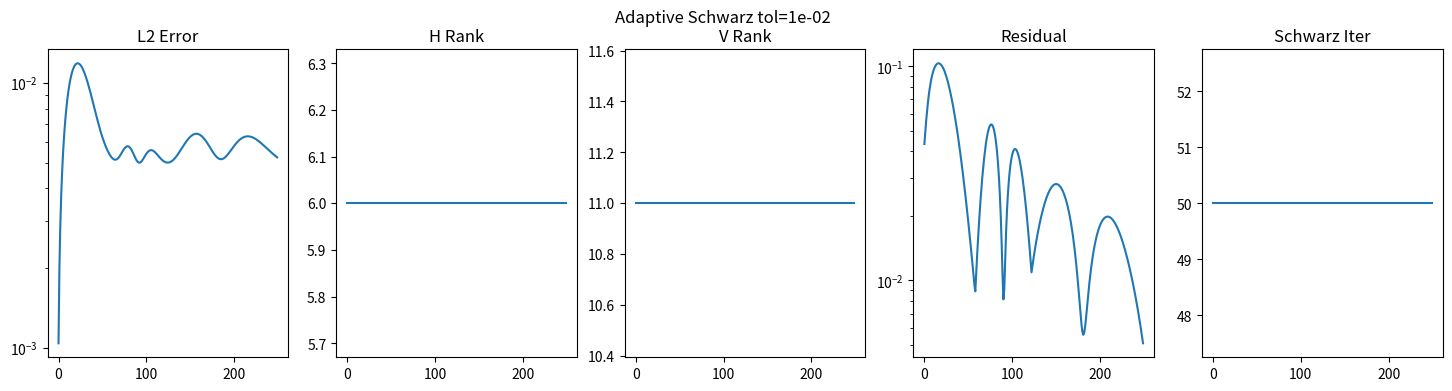
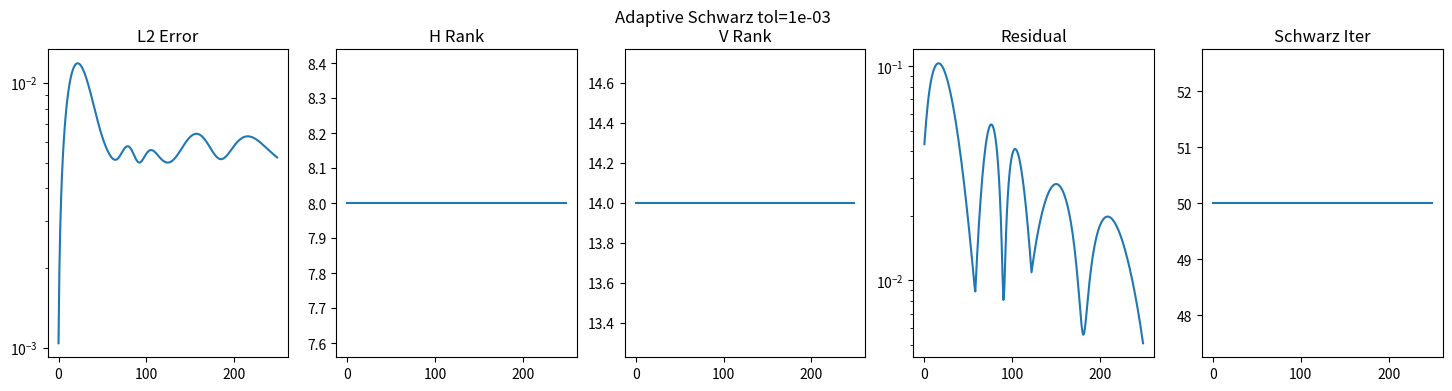
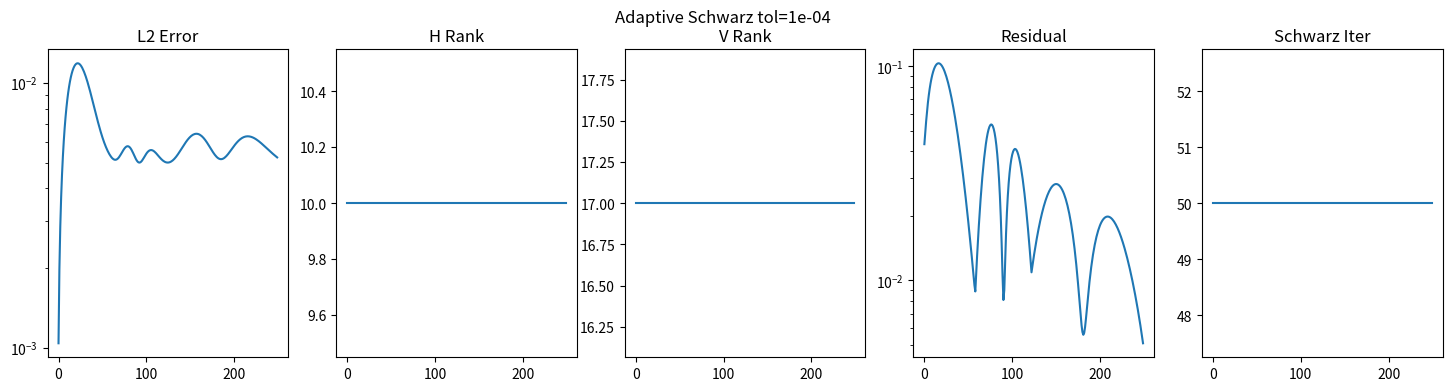

Here is the Python script that generated these plots, in order:
# 10_SFX_Adaptive_Schwarz_V12.py

import numpy as np
import matplotlib.pyplot as plt
from matplotlib.backends.backend_pdf import PdfPages

# ==========================================================
# Configuration
# ==========================================================

NX = 128
NY = 128

NROW = 2
NCOL = 4

PX = NX // NROW
PY = NY // NCOL

NT = 250

MAX_SCHWARZ = 50
RESIDUAL_TARGET = 1.0e-5

CFL = 0.35
VX = 1.0
VY = 0.5

SIGMA = 0.05

TOLS = [1e-2, 1e-3, 1e-4]

NUM_INTERFACES = (
    (NROW - 1) * NCOL +
    NROW * (NCOL - 1)
)

OMEGA = 0.01 / np.sqrt(NUM_INTERFACES)

PDF = "10_SFX_Adaptive_Schwarz_V12.pdf"

# ==========================================================
# Grid
# ==========================================================

x = np.linspace(0,1,NX,endpoint=False)
y = np.linspace(0,1,NY,endpoint=False)

X,Y = np.meshgrid(x,y,indexing="ij")

u0 = np.exp(
    -((X-0.25)**2 +
      (Y-0.50)**2)
    / SIGMA**2
)

# ==========================================================
# Transport
# ==========================================================

def full_step(q):

    qx = q - np.roll(q,1,axis=0)
    qy = q - np.roll(q,1,axis=1)

    return q - CFL*VX*qx - CFL*VY*qy

# ==========================================================
# Flux
# ==========================================================

def flux(u):
    return 0.5*u*u

# ==========================================================
# Split / Merge
# ==========================================================

def split_panels(q):

    P = []

    for i in range(NROW):

        row = []

        for j in range(NCOL):

            row.append(
                q[
                    i*PX:(i+1)*PX,
                    j*PY:(j+1)*PY
                ].copy()
            )

        P.append(row)

    return P


def merge_panels(P):

    rows = []

    for i in range(NROW):
        rows.append(np.hstack(P[i]))

    return np.vstack(rows)

# ==========================================================
# POD training
# ==========================================================

print("Building POD bases...")

snaps_h = []
snaps_v = []

q = u0.copy()

for _ in range(500):

    q = full_step(q)

    for i in range(NROW):

        for j in range(NCOL):

            block = q[
                i*PX:(i+1)*PX,
                j*PY:(j+1)*PY
            ]

            snaps_h.append(
                block[-1,:].copy()
            )

            snaps_v.append(
                block[:,-1].copy()
            )

# horizontal POD

Sh = np.asarray(snaps_h)

mean_h = Sh.mean(axis=0)

Ah = (Sh - mean_h).T

Uh,Sigma_h,_ = np.linalg.svd(
    Ah,
    full_matrices=False
)

energy_h = np.cumsum(Sigma_h**2)
energy_h /= energy_h[-1]

# vertical POD

Sv = np.asarray(snaps_v)

mean_v = Sv.mean(axis=0)

Av = (Sv - mean_v).T

Uv,Sigma_v,_ = np.linalg.svd(
    Av,
    full_matrices=False
)

energy_v = np.cumsum(Sigma_v**2)
energy_v /= energy_v[-1]

# ==========================================================
# POD compression
# ==========================================================

def pod_rank(energy,tol):

    target = 1.0 - tol**2

    return max(
        1,
        np.searchsorted(
            energy,
            target
        ) + 1
    )

def pod_compress_h(trace,tol):

    r = pod_rank(
        energy_h,
        tol
    )

    centered = trace - mean_h

    rec = (
        Uh[:,:r]
        @
        (
            Uh[:,:r].T @ centered
        )
        +
        mean_h
    )

    return rec,r

def pod_compress_v(trace,tol):

    r = pod_rank(
        energy_v,
        tol
    )

    centered = trace - mean_v

    rec = (
        Uv[:,:r]
        @
        (
            Uv[:,:r].T @ centered
        )
        +
        mean_v
    )

    return rec,r

# ==========================================================
# Adaptive Schwarz
# ==========================================================

def adaptive_schwarz(P,tol):

    rank_h_hist = []
    rank_v_hist = []

    current_residual = 1.0
    niters = 0

    while (
        current_residual > RESIDUAL_TARGET
        and
        niters < MAX_SCHWARZ
    ):

        residuals = []

        # vertical interfaces

        for i in range(NROW-1):

            for j in range(NCOL):

                top = P[i][j]
                bottom = P[i+1][j]

                resid = (
                    flux(top[-1,:])
                    -
                    flux(bottom[0,:])
                )

                rec,r = pod_compress_h(
                    resid,
                    tol
                )

                top[-1,:] -= OMEGA*rec
                bottom[0,:] += OMEGA*rec

                residuals.append(
                    np.linalg.norm(resid)
                )

                rank_h_hist.append(r)

        # horizontal interfaces

        for i in range(NROW):

            for j in range(NCOL-1):

                left = P[i][j]
                right = P[i][j+1]

                resid = (
                    flux(left[:,-1])
                    -
                    flux(right[:,0])
                )

                rec,r = pod_compress_v(
                    resid,
                    tol
                )

                left[:,-1] -= OMEGA*rec
                right[:,0] += OMEGA*rec

                residuals.append(
                    np.linalg.norm(resid)
                )

                rank_v_hist.append(r)

        current_residual = max(residuals)

        niters += 1

    q = merge_panels(P)

    q = full_step(q)

    return (
        split_panels(q),
        np.mean(rank_h_hist),
        np.mean(rank_v_hist),
        current_residual,
        niters
    )

# ==========================================================
# Reference
# ==========================================================

ref = u0.copy()

ref_hist = []

for _ in range(NT):

    ref = full_step(ref)

    ref_hist.append(ref.copy())

# ==========================================================
# Experiment
# ==========================================================

results = []

with PdfPages(PDF) as pdf:

    for tol in TOLS:

        print("tol =",tol)

        P = split_panels(u0.copy())

        errs = []
        hranks = []
        vranks = []
        residuals = []
        iters_hist = []

        for n in range(NT):

            (
                P,
                hrank,
                vrank,
                resid,
                niters
            ) = adaptive_schwarz(
                P,
                tol
            )

            q = merge_panels(P)

            err = (
                np.linalg.norm(
                    q-ref_hist[n]
                )
                /
                (
                    np.linalg.norm(
                        ref_hist[n]
                    )
                    + 1e-16
                )
            )

            errs.append(err)
            hranks.append(hrank)
            vranks.append(vrank)
            residuals.append(resid)
            iters_hist.append(niters)

        results.append(
            (
                tol,
                errs[-1],
                np.mean(hranks),
                np.mean(vranks),
                residuals[-1],
                np.mean(iters_hist),
                np.max(iters_hist)
            )
        )

        fig,ax = plt.subplots(
            1,5,
            figsize=(18,4)
        )

        ax[0].semilogy(
            np.maximum(errs,1e-16)
        )
        ax[0].set_title("L2 Error")

        ax[1].plot(hranks)
        ax[1].set_title("H Rank")

        ax[2].plot(vranks)
        ax[2].set_title("V Rank")

        ax[3].semilogy(
            np.maximum(
                residuals,
                1e-16
            )
        )
        ax[3].set_title("Residual")

        ax[4].plot(iters_hist)
        ax[4].set_title("Schwarz Iter")

        fig.suptitle(
            f"Adaptive Schwarz tol={tol:.0e}"
        )

        pdf.savefig(fig)
        plt.close(fig)

    fig = plt.figure(figsize=(11,8))

    plt.axis("off")

    lines = [
        "SFX V12 ADAPTIVE SCHWARZ",
        "",
        "Tol FinalErr HRank VRank Resid AvgIter MaxIter",
        ""
    ]

    for (
        tol,
        err,
        hrank,
        vrank,
        resid,
        avgiter,
        maxiter
    ) in results:

        lines.append(
            f"{tol:.0e} "
            f"{err:.6e} "
            f"{hrank:.2f} "
            f"{vrank:.2f} "
            f"{resid:.6e} "
            f"{avgiter:.2f} "
            f"{maxiter:d}"
        )

    plt.text(
        0.02,
        0.98,
        "\n".join(lines),
        family="monospace",
        va="top"
    )

    pdf.savefig(fig)
    plt.close(fig)

print("Saved", PDF)

for r in results:
    print(r)
